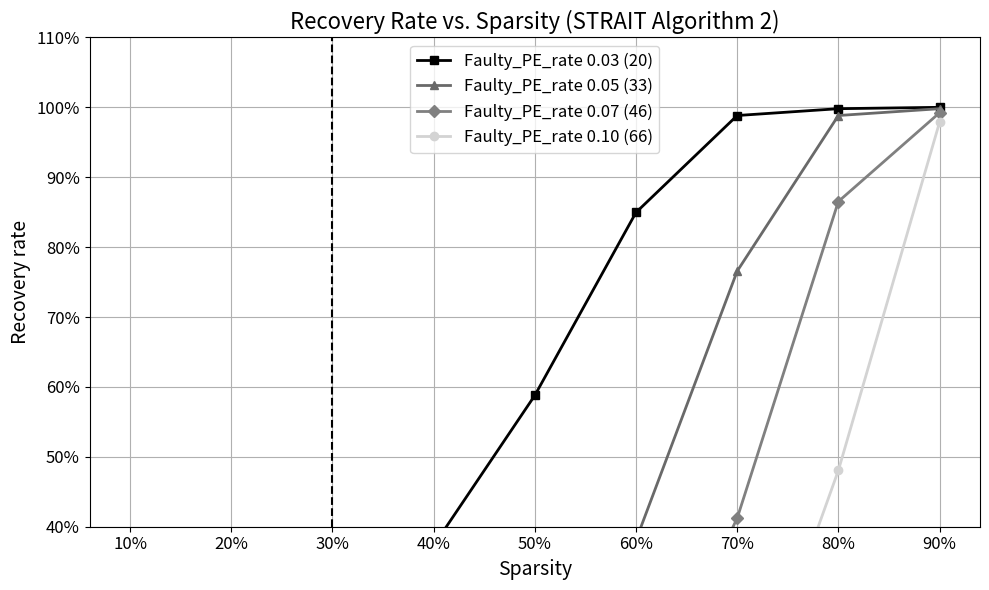

The script that saved this image:
import numpy as np
import matplotlib.pyplot as plt
import random
from collections import defaultdict

def strict_algorithm2_repair(array_size, sparsity, faulty_ratio, num_trials):
    results = []

    for _ in range(num_trials):
        # 建立稀疏權重矩陣
        density = 1 - sparsity / 100
        weight_matrix = np.random.choice([0, 1], size=(array_size, array_size), p=[1-density, density])

        # 產生隨機故障 PE
        total_pe = array_size * array_size
        num_faulty = int(total_pe * faulty_ratio)
        faulty_indices = random.sample(range(total_pe), num_faulty)
        faulty_pe = [(idx // array_size, idx % array_size) for idx in faulty_indices]

        # 將錯誤依照 row 群組
        faulty_rows = defaultdict(set)
        for r, c in faulty_pe:
            faulty_rows[r].add(c)

        num_rows = array_size
        recov_flag = [0] * num_rows      # 每個 faulty row 是否已修復
        allo_flag = [0] * num_rows       # 每個 weight row 是否已使用
        mapping_result = {}             # weight_row m -> faulty_row n

        for m in range(num_rows):  # 嘗試分配每個 weight_row m
            num_cov_PE = 0
            recov_target = -1

            # 找可對應最多錯誤 PE 的 faulty row
            for n, fault_cols in faulty_rows.items():
                if recov_flag[n] == 1:
                    continue
                if all(weight_matrix[m][c] == 0 for c in fault_cols):
                    if len(fault_cols) > num_cov_PE:
                        num_cov_PE = len(fault_cols)
                        recov_target = n

            if num_cov_PE != 0:
                mapping_result[recov_target] = m
                recov_flag[recov_target] = 1
                allo_flag[m] = 1
            else:
                # 無法修復時：分配給非錯誤行
                for k in range(num_rows):
                    if allo_flag[k] == 0 and k not in faulty_rows:
                        mapping_result[k] = m
                        allo_flag[m] = 1
                        break

        total_faulty_rows = len(faulty_rows)
        recovered_rows = sum(recov_flag)
        repair_rate = recovered_rows / total_faulty_rows if total_faulty_rows > 0 else 1.0
        results.append(repair_rate)

    return np.mean(results)


# ---------------------
# 主參數設定與實驗繪圖
# ---------------------
array_size = 256
sparsity_levels = list(range(10, 100, 10))
faulty_pe_rates = [0.03, 0.05, 0.07, 0.10]
num_trials = 2  # 論文使用 1000 次實驗平均
28
# 繪圖設定
styles = {
    0.03: {'label': 'Faulty_PE_rate 0.03 (20)', 'marker': 's', 'color': 'black'},
    0.05: {'label': 'Faulty_PE_rate 0.05 (33)', 'marker': '^', 'color': 'dimgray'},
    0.07: {'label': 'Faulty_PE_rate 0.07 (46)', 'marker': 'D', 'color': 'gray'},
    0.10: {'label': 'Faulty_PE_rate 0.10 (66)', 'marker': 'o', 'color': 'lightgray'},
}

plt.figure(figsize=(10, 6))

for rate in faulty_pe_rates:
    results = [strict_algorithm2_repair(array_size, sp, rate, num_trials) for sp in sparsity_levels]
    plt.plot(
        sparsity_levels,
        results,
        marker=styles[rate]['marker'],
        label=styles[rate]['label'],
        color=styles[rate]['color'],
        linewidth=2
    )

# ---------------------
# 美化圖表
# ---------------------
plt.xticks(sparsity_levels, [f'{s}%' for s in sparsity_levels], fontsize=12)
plt.yticks(
    np.arange(0.4, 1.1 + 0.01, 0.1),
    [f'{round(y * 100):.0f}%' for y in np.arange(0.4, 1.1 + 0.01, 0.1)],
    fontsize=12
)
plt.axvline(x=30, linestyle='--', color='black')  # 論文中的 sparsity=30% 虛線
plt.xlabel('Sparsity', fontsize=14)
plt.ylabel('Recovery rate', fontsize=14)
plt.title('Recovery Rate vs. Sparsity (STRAIT Algorithm 2)', fontsize=16)
plt.grid(True)
plt.legend(fontsize=12)
plt.ylim(0.4, 1.1)
plt.tight_layout()
plt.show()
